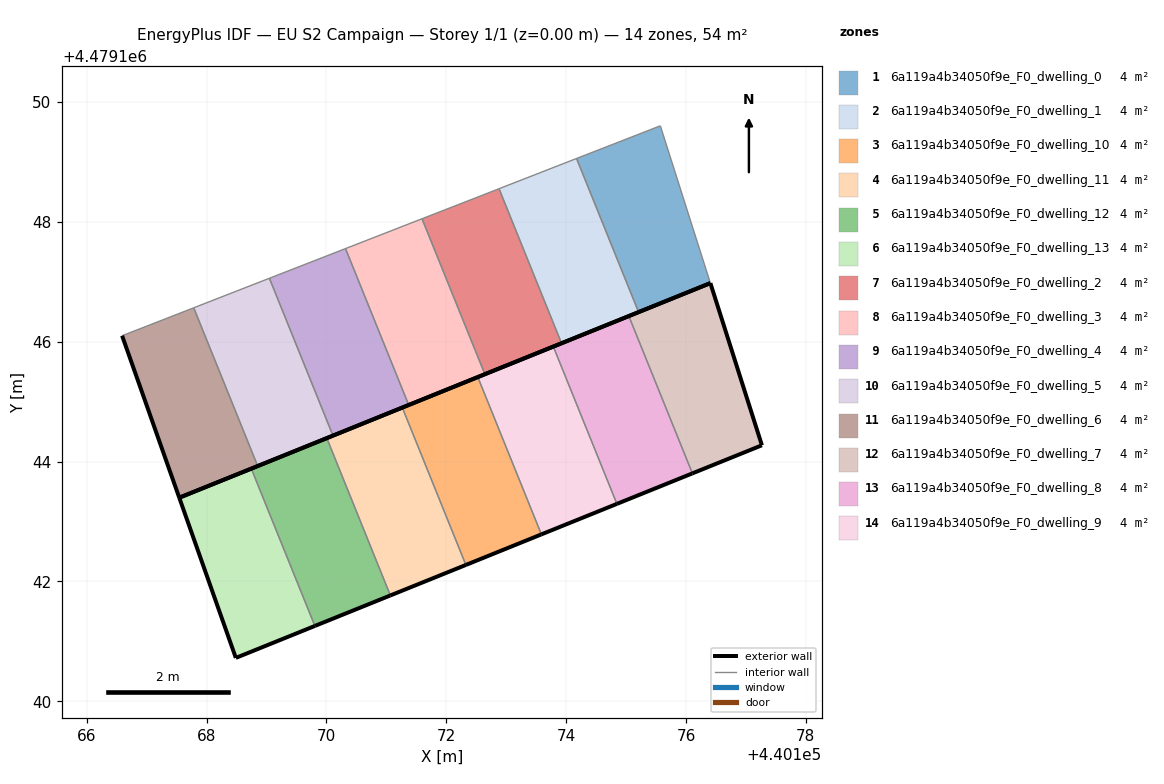
=== STOREY PLAN SPEC (per zone: floor XY polygon, exterior-wall plan segments, windows/doors) ===
zone 1: 6a119a4b34050f9e_F0_dwelling_0  (3.8 m²)
  floor: (440176.41, 4479146.98) (440175.57, 4479149.60) (440174.17, 4479149.06) (440175.21, 4479146.49)
  exterior wall: (440176.41, 4479146.98) – (440175.21, 4479146.49)  [1.3 m]
  interior walls: 3
zone 2: 6a119a4b34050f9e_F0_dwelling_1  (3.8 m²)
  floor: (440175.21, 4479146.49) (440174.17, 4479149.06) (440172.88, 4479148.55) (440173.92, 4479145.97)
  exterior wall: (440175.21, 4479146.49) – (440173.92, 4479145.97)  [1.4 m]
  interior walls: 3
zone 3: 6a119a4b34050f9e_F0_dwelling_10  (3.8 m²)
  floor: (440173.59, 4479142.79) (440172.53, 4479145.41) (440171.27, 4479144.90) (440172.33, 4479142.28)
  exterior wall: (440173.59, 4479142.79) – (440172.33, 4479142.28)  [1.4 m]
  exterior wall: (440171.27, 4479144.90) – (440172.53, 4479145.41)  [1.4 m]
  interior walls: 2
zone 4: 6a119a4b34050f9e_F0_dwelling_11  (3.8 m²)
  floor: (440172.33, 4479142.28) (440171.27, 4479144.90) (440170.01, 4479144.39) (440171.07, 4479141.77)
  exterior wall: (440172.33, 4479142.28) – (440171.07, 4479141.77)  [1.4 m]
  exterior wall: (440170.01, 4479144.39) – (440171.27, 4479144.90)  [1.4 m]
  interior walls: 2
zone 5: 6a119a4b34050f9e_F0_dwelling_12  (3.8 m²)
  floor: (440171.07, 4479141.77) (440170.01, 4479144.39) (440168.75, 4479143.88) (440169.81, 4479141.26)
  exterior wall: (440171.07, 4479141.77) – (440169.81, 4479141.26)  [1.4 m]
  exterior wall: (440168.75, 4479143.88) – (440170.01, 4479144.39)  [1.4 m]
  interior walls: 2
zone 6: 6a119a4b34050f9e_F0_dwelling_13  (3.8 m²)
  floor: (440169.81, 4479141.26) (440168.75, 4479143.88) (440167.54, 4479143.40) (440168.49, 4479140.72)
  exterior wall: (440169.81, 4479141.26) – (440168.49, 4479140.72)  [1.4 m]
  exterior wall: (440168.49, 4479140.72) – (440167.54, 4479143.40)  [2.8 m]
  exterior wall: (440167.54, 4479143.40) – (440168.75, 4479143.88)  [1.3 m]
  interior walls: 1
zone 7: 6a119a4b34050f9e_F0_dwelling_2  (3.8 m²)
  floor: (440173.92, 4479145.97) (440172.88, 4479148.55) (440171.59, 4479148.05) (440172.64, 4479145.46)
  exterior wall: (440173.92, 4479145.97) – (440172.64, 4479145.46)  [1.4 m]
  interior walls: 3
zone 8: 6a119a4b34050f9e_F0_dwelling_3  (3.8 m²)
  floor: (440172.64, 4479145.46) (440171.59, 4479148.05) (440170.32, 4479147.55) (440171.37, 4479144.94)
  exterior wall: (440172.64, 4479145.46) – (440171.37, 4479144.94)  [1.4 m]
  interior walls: 3
zone 9: 6a119a4b34050f9e_F0_dwelling_4  (3.8 m²)
  floor: (440171.37, 4479144.94) (440170.32, 4479147.55) (440169.05, 4479147.06) (440170.11, 4479144.43)
  exterior wall: (440171.37, 4479144.94) – (440170.11, 4479144.43)  [1.4 m]
  interior walls: 3
zone 10: 6a119a4b34050f9e_F0_dwelling_5  (3.8 m²)
  floor: (440170.11, 4479144.43) (440169.05, 4479147.06) (440167.78, 4479146.57) (440168.85, 4479143.92)
  exterior wall: (440170.11, 4479144.43) – (440168.85, 4479143.92)  [1.4 m]
  interior walls: 3
zone 11: 6a119a4b34050f9e_F0_dwelling_6  (3.8 m²)
  floor: (440168.85, 4479143.92) (440167.78, 4479146.57) (440166.59, 4479146.10) (440167.54, 4479143.40)
  exterior wall: (440168.85, 4479143.92) – (440167.54, 4479143.40)  [1.4 m]
  exterior wall: (440167.54, 4479143.40) – (440166.59, 4479146.10)  [2.9 m]
  interior walls: 2
zone 12: 6a119a4b34050f9e_F0_dwelling_7  (3.8 m²)
  floor: (440177.27, 4479144.27) (440176.41, 4479146.98) (440175.05, 4479146.43) (440176.11, 4479143.80)
  exterior wall: (440176.41, 4479146.98) – (440177.27, 4479144.27)  [2.8 m]
  exterior wall: (440177.27, 4479144.27) – (440176.11, 4479143.80)  [1.3 m]
  exterior wall: (440175.05, 4479146.43) – (440176.41, 4479146.98)  [1.5 m]
  interior walls: 1
zone 13: 6a119a4b34050f9e_F0_dwelling_8  (3.8 m²)
  floor: (440176.11, 4479143.80) (440175.05, 4479146.43) (440173.79, 4479145.92) (440174.85, 4479143.29)
  exterior wall: (440176.11, 4479143.80) – (440174.85, 4479143.29)  [1.4 m]
  exterior wall: (440173.79, 4479145.92) – (440175.05, 4479146.43)  [1.4 m]
  interior walls: 2
zone 14: 6a119a4b34050f9e_F0_dwelling_9  (3.8 m²)
  floor: (440174.85, 4479143.29) (440173.79, 4479145.92) (440172.53, 4479145.41) (440173.59, 4479142.79)
  exterior wall: (440174.85, 4479143.29) – (440173.59, 4479142.79)  [1.4 m]
  exterior wall: (440172.53, 4479145.41) – (440173.79, 4479145.92)  [1.4 m]
  interior walls: 2

=== DERIVED (storey summary) ===
Building: EU S2 Campaign
Storey: 1 of 1  (floor level z = 0.00 m)
Storey gross floor area: 53.9 m²
Zones on this storey: 14
  - 6a119a4b34050f9e_F0_dwelling_0: floor 3.8 m²; exterior wall 1.3 m (3.9 m²); WWR 0.0%
  - 6a119a4b34050f9e_F0_dwelling_1: floor 3.8 m²; exterior wall 1.4 m (4.2 m²); WWR 0.0%
  - 6a119a4b34050f9e_F0_dwelling_10: floor 3.8 m²; exterior wall 2.7 m (8.2 m²); WWR 0.0%
  - 6a119a4b34050f9e_F0_dwelling_11: floor 3.8 m²; exterior wall 2.7 m (8.2 m²); WWR 0.0%
  - 6a119a4b34050f9e_F0_dwelling_12: floor 3.8 m²; exterior wall 2.7 m (8.2 m²); WWR 0.0%
  - 6a119a4b34050f9e_F0_dwelling_13: floor 3.8 m²; exterior wall 5.6 m (16.7 m²); WWR 0.0%
  - 6a119a4b34050f9e_F0_dwelling_2: floor 3.8 m²; exterior wall 1.4 m (4.1 m²); WWR 0.0%
  - 6a119a4b34050f9e_F0_dwelling_3: floor 3.8 m²; exterior wall 1.4 m (4.1 m²); WWR 0.0%
  - 6a119a4b34050f9e_F0_dwelling_4: floor 3.8 m²; exterior wall 1.4 m (4.1 m²); WWR 0.0%
  - 6a119a4b34050f9e_F0_dwelling_5: floor 3.8 m²; exterior wall 1.4 m (4.1 m²); WWR 0.0%
  - 6a119a4b34050f9e_F0_dwelling_6: floor 3.8 m²; exterior wall 4.3 m (12.8 m²); WWR 0.0%
  - 6a119a4b34050f9e_F0_dwelling_7: floor 3.8 m²; exterior wall 5.6 m (16.7 m²); WWR 0.0%
  - 6a119a4b34050f9e_F0_dwelling_8: floor 3.8 m²; exterior wall 2.7 m (8.2 m²); WWR 0.0%
  - 6a119a4b34050f9e_F0_dwelling_9: floor 3.8 m²; exterior wall 2.7 m (8.2 m²); WWR 0.0%
Zone adjacency (shared interzone walls):
  - 6a119a4b34050f9e_F0_dwelling_0 ↔ 6a119a4b34050f9e_F0_dwelling_1
  - 6a119a4b34050f9e_F0_dwelling_1 ↔ 6a119a4b34050f9e_F0_dwelling_2
  - 6a119a4b34050f9e_F0_dwelling_10 ↔ 6a119a4b34050f9e_F0_dwelling_11
  - 6a119a4b34050f9e_F0_dwelling_10 ↔ 6a119a4b34050f9e_F0_dwelling_9
  - 6a119a4b34050f9e_F0_dwelling_11 ↔ 6a119a4b34050f9e_F0_dwelling_12
  - 6a119a4b34050f9e_F0_dwelling_12 ↔ 6a119a4b34050f9e_F0_dwelling_13
  - 6a119a4b34050f9e_F0_dwelling_2 ↔ 6a119a4b34050f9e_F0_dwelling_3
  - 6a119a4b34050f9e_F0_dwelling_3 ↔ 6a119a4b34050f9e_F0_dwelling_4
  - 6a119a4b34050f9e_F0_dwelling_4 ↔ 6a119a4b34050f9e_F0_dwelling_5
  - 6a119a4b34050f9e_F0_dwelling_5 ↔ 6a119a4b34050f9e_F0_dwelling_6
  - 6a119a4b34050f9e_F0_dwelling_7 ↔ 6a119a4b34050f9e_F0_dwelling_8
  - 6a119a4b34050f9e_F0_dwelling_8 ↔ 6a119a4b34050f9e_F0_dwelling_9